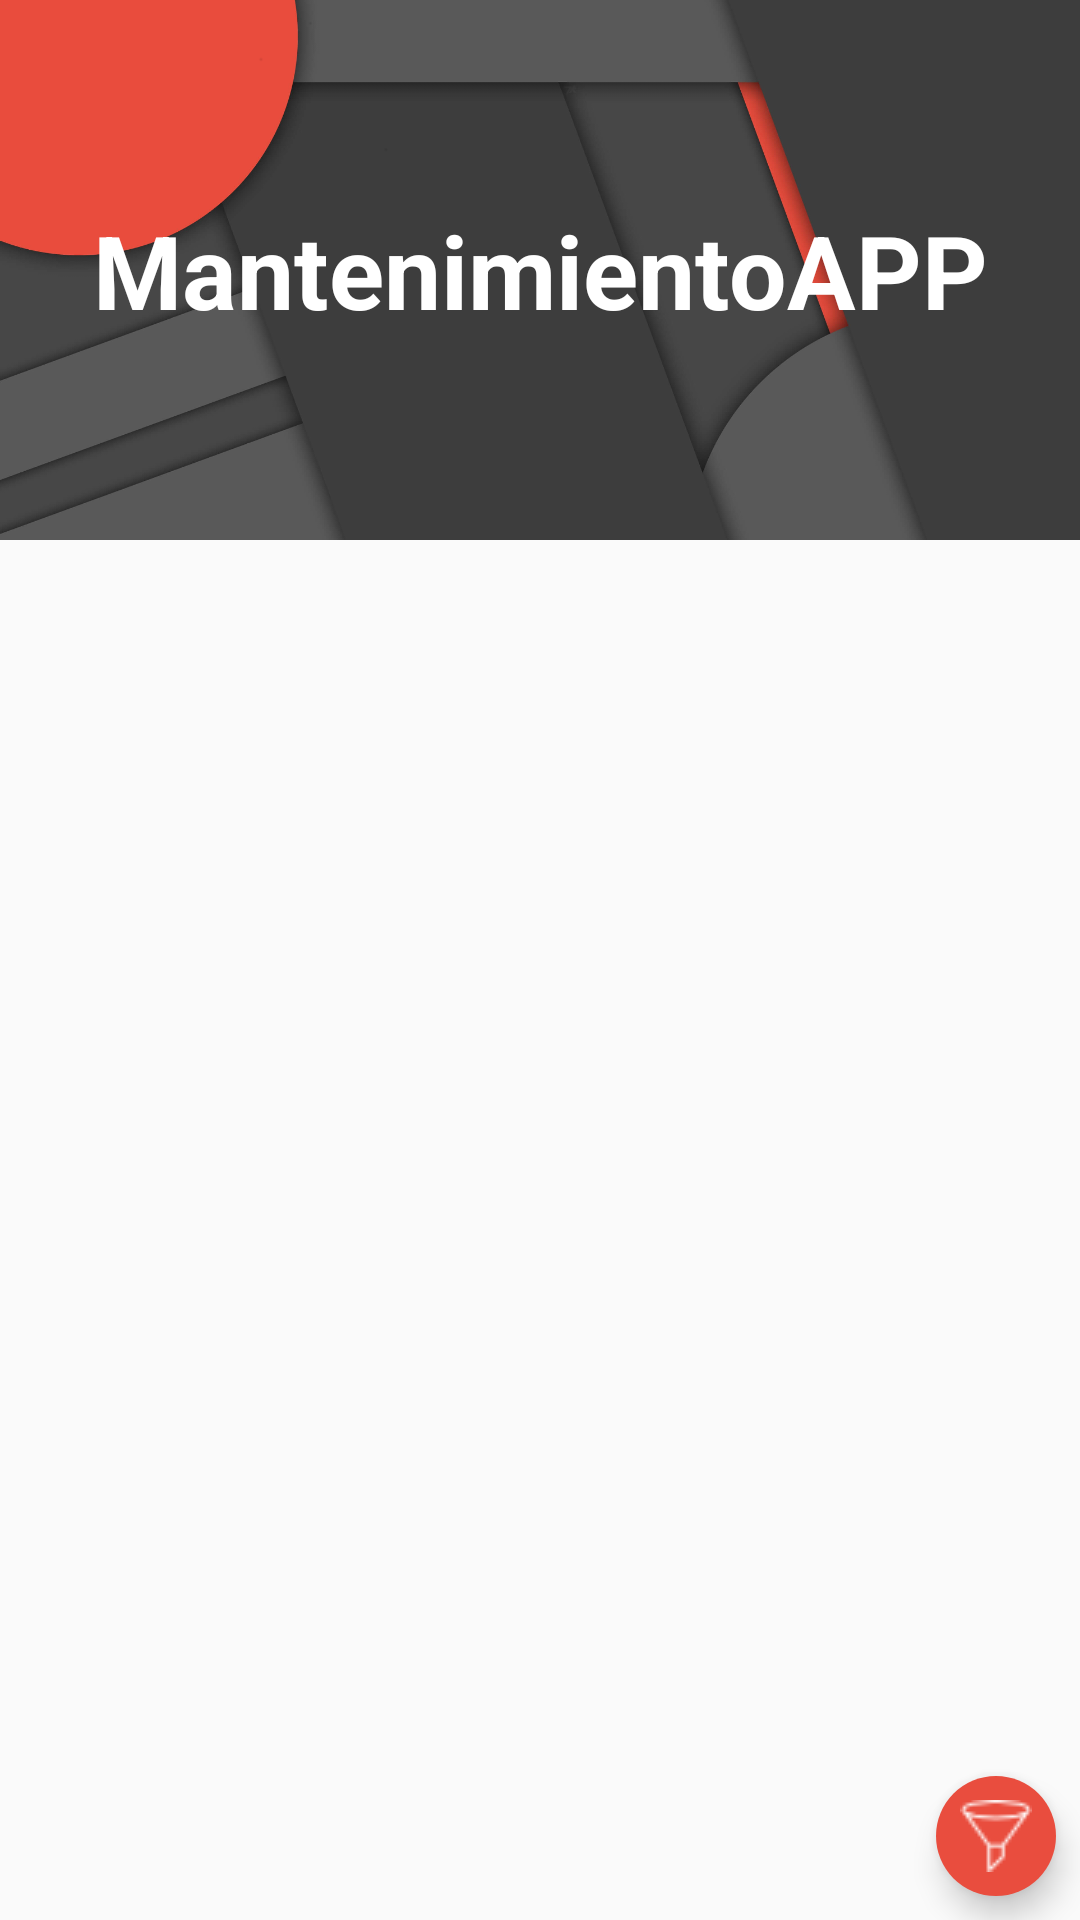

Produce the Android XML layout that renders to this screen, including the resource entries it uses.
<!-- AndroidManifest.xml: application theme AppTheme -->
<!-- res/layout/activity_main.xml -->
<?xml version="1.0" encoding="utf-8"?>
<android.support.v4.widget.DrawerLayout xmlns:android="http://schemas.android.com/apk/res/android"
    xmlns:app="http://schemas.android.com/apk/res-auto"
    xmlns:tools="http://schemas.android.com/tools"
    android:layout_width="match_parent"
    android:layout_height="match_parent"
    android:fitsSystemWindows="true"
    android:id="@+id/drawerlayout"
    tools:context=".Activitis.MainActivity">

    <include layout="@layout/content_activity_main"></include>

    

    <RelativeLayout
        android:layout_width="match_parent"
        android:layout_height="match_parent"
        android:layout_gravity="start">

        <RelativeLayout
            android:id="@+id/navigation_header"
            android:orientation="vertical"
            android:layout_width="match_parent"
            android:layout_height="192dp"
            android:background="@mipmap/bg_drawer_view"
            >

            <com.juanjoflores.mantenimientoapp.Views.AutoScaleTextView
                android:layout_width="match_parent"
                android:layout_height="wrap_content"
                android:text="@string/app_name"
                android:id="@+id/textViewHeader"
                android:textColor="@android:color/white"
                android:layout_marginBottom="2dp"
                android:layout_marginLeft="20dp"
                android:layout_marginRight="20dp"
                android:textSize="25sp"
                android:layout_above="@+id/textCorreo"
                android:textStyle="bold"
                android:gravity="left"/>
            <TextView
                android:layout_width="match_parent"
                android:layout_height="wrap_content"
                android:textAppearance="?android:attr/textAppearanceMedium"
                android:text="@string/app_name"
                android:id="@+id/textCorreo"
                android:textColor="@android:color/white"
                android:layout_marginLeft="20dp"
                android:layout_marginBottom="20dp"
                android:textSize="15dp"
                android:layout_alignParentBottom="true"
                android:layout_gravity="bottom"
                android:textStyle="italic"
                android:gravity="left"/>

        </RelativeLayout>

        <ListView
            android:id="@+id/list_slidermenu"
            android:layout_width="match_parent"
            android:layout_height="match_parent"
            android:choiceMode="singleChoice"
            android:divider="@android:color/holo_red_dark"
            android:dividerHeight="0dp"
            android:listSelector="@drawable/list_selector"
            android:background="@color/bg_navView"
            android:layout_below="@id/navigation_header"
            />
    </RelativeLayout>

</android.support.v4.widget.DrawerLayout>
<!-- res/layout/content_activity_main.xml (included above) -->
<?xml version="1.0" encoding="utf-8"?>
    <android.support.design.widget.CoordinatorLayout xmlns:android="http://schemas.android.com/apk/res/android"
        xmlns:app="http://schemas.android.com/apk/res-auto"
        android:id="@+id/main_content"
        android:layout_width="match_parent"
        android:layout_height="match_parent"
        android:fitsSystemWindows="true">

        <android.support.design.widget.AppBarLayout
            android:id="@+id/appbar"
            android:layout_width="match_parent"
            android:layout_height="180dp"
            android:theme="@style/ThemeOverlay.AppCompat.Dark.ActionBar"
            android:fitsSystemWindows="true">

            <android.support.design.widget.CollapsingToolbarLayout
                android:id="@+id/collapsing_toolbar"
                android:layout_width="match_parent"
                android:layout_height="match_parent"
                app:layout_scrollFlags="scroll|exitUntilCollapsed"
                android:fitsSystemWindows="true"
                app:contentScrim="#595959"
                >

                <RelativeLayout
                    android:layout_width="match_parent"
                    android:layout_height="match_parent"
                    app:layout_collapseMode="parallax">
                <ImageView
                    android:layout_width="match_parent"
                    android:layout_height="match_parent"
                    android:scaleType="centerCrop"
                    android:src="@mipmap/bg_pines_toolbar"
                    app:layout_collapseMode="parallax"
                     />
                    <TextView
                        android:layout_width="match_parent"
                        android:layout_height="wrap_content"
                        android:textColor="@android:color/white"
                        android:layout_centerInParent="true"
                        android:textSize="34sp"
                        android:textStyle="bold"
                        android:text="@string/app_name"
                        android:gravity="center"/>

                </RelativeLayout>


                <android.support.v7.widget.Toolbar
                    android:id="@+id/toolbar"
                    android:layout_width="match_parent"
                    android:layout_height="80dp"
                    android:background="@color/bg_transparente"
                    app:popupTheme="@style/ThemeOverlay.AppCompat.Light"
                    app:layout_collapseMode="pin"
                    android:minHeight="?attr/actionBarSize"
                    android:layout_marginTop="0dp">



                </android.support.v7.widget.Toolbar>

                <android.support.design.widget.TabLayout
                    android:id="@+id/tabs"
                    android:layout_width="match_parent"
                    android:layout_height="wrap_content"
                    android:layout_gravity="bottom"
                    android:background="@color/bg_transparente"
                    app:tabIndicatorColor="#e94d3e"
                    app:layout_scrollFlags="scroll|enterAlways"/>


            </android.support.design.widget.CollapsingToolbarLayout>

        </android.support.design.widget.AppBarLayout>

    <android.support.v4.view.ViewPager
        android:id="@+id/viewpager"
        android:layout_width="wrap_content"
        android:layout_height="match_parent"
        app:layout_behavior="@string/appbar_scrolling_view_behavior"
        />

    <android.support.design.widget.FloatingActionButton
        android:id="@+id/fab"
        android:layout_width="wrap_content"
        android:layout_height="wrap_content"
        android:layout_gravity="end|bottom"
        android:layout_margin="8dp"
        android:src="@mipmap/filter"
        app:fabSize="mini"
        app:borderWidth="0dp" />


</android.support.design.widget.CoordinatorLayout>
<!-- resources referenced by this layout -->
<resources>
  <color name="bg_navView">#FFFFFFFF</color>
  <color name="bg_transparente">#00000000</color>
  <!-- mipmap bg_drawer_view: jpg bitmap (mipmap-xxhdpi, 43032 bytes) -->
  <!-- mipmap bg_pines_toolbar: png bitmap (mipmap-xxhdpi, 112091 bytes) -->
  <!-- mipmap filter: png bitmap (mipmap-xxhdpi, 665 bytes) -->
  <string name="app_name">MantenimientoAPP</string>
  <style name="AppTheme" parent="Theme.AppCompat.Light.NoActionBar">
          
          <item name="colorPrimary">@color/colorPrimary</item>
          <item name="colorPrimaryDark">@color/colorPrimaryDark</item>
          <item name="colorAccent">@color/colorAccent</item>
      </style>
  <color name="colorPrimary">#3F51B5</color>
  <color name="colorPrimaryDark">#303F9F</color>
  <color name="colorAccent">#e94d3e</color>
</resources>
